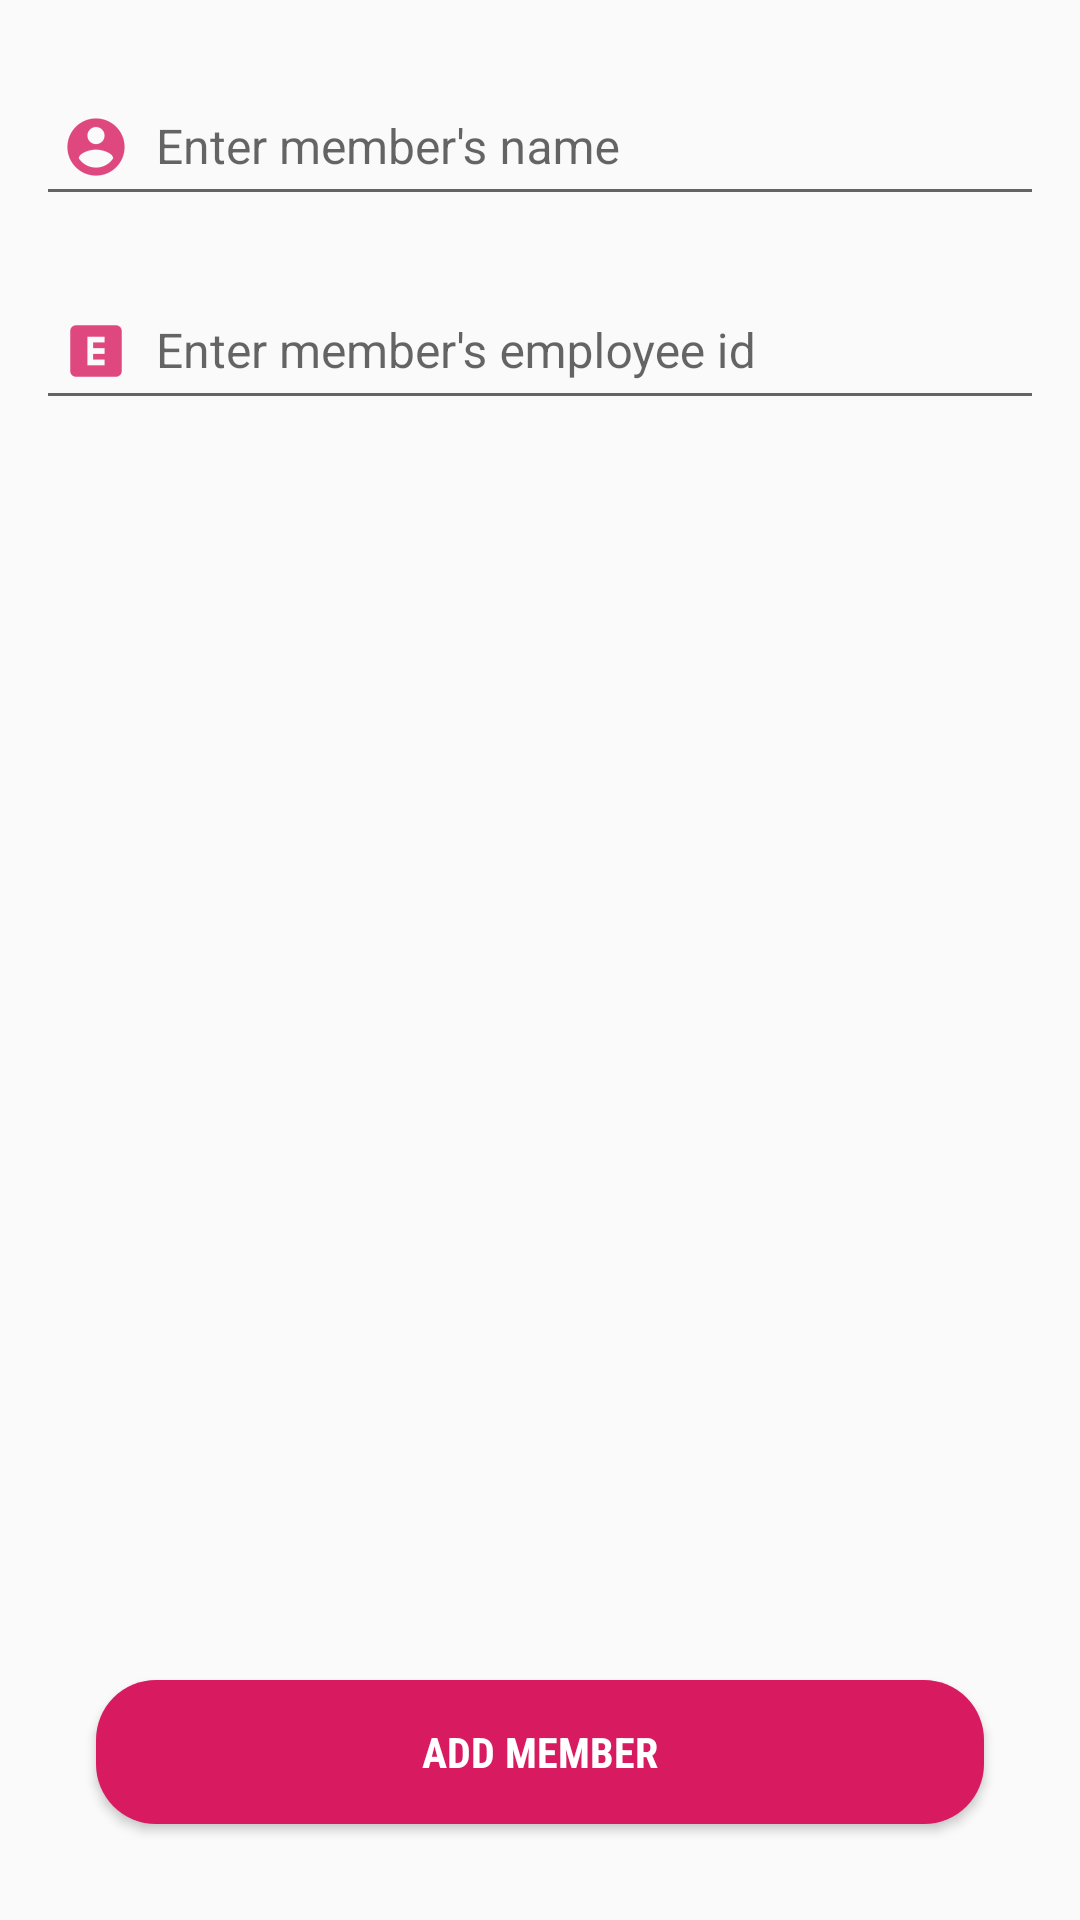

Reconstruct the res/layout file that produces this screen, plus the resources it refers to.
<!-- AndroidManifest.xml: application theme AppTheme -->
<!-- res/layout/activity_add_member.xml -->
<?xml version="1.0" encoding="utf-8"?>
<LinearLayout android:layout_width="match_parent"
    android:layout_height="match_parent"
    android:orientation="vertical"
    xmlns:android="http://schemas.android.com/apk/res/android" >

    <ScrollView
        android:layout_weight="1"
        android:layout_width="match_parent"
        android:layout_height="0dp">


        <LinearLayout android:layout_width="match_parent"
            android:layout_height="wrap_content"
            xmlns:android="http://schemas.android.com/apk/res/android"
            android:orientation="vertical"
            android:padding="12dp"
            >

            <LinearLayout
                android:focusable="true"
                android:focusableInTouchMode="true"
                android:layout_width="0px"
                android:layout_height="0px"/>

            <android.support.design.widget.TextInputLayout
                android:layout_marginBottom="4dp"
                android:layout_width="match_parent"
                android:layout_height="wrap_content">

                <android.support.design.widget.TextInputEditText
                    android:layout_width="match_parent"
                    android:layout_height="wrap_content"
                    android:textSize="16sp"
                    android:drawablePadding="4dp"
                    android:drawableStart="@drawable/ic_action_person"
                    android:hint="@string/enter_member_s_name_here" />

            </android.support.design.widget.TextInputLayout>

            <android.support.design.widget.TextInputLayout
                android:layout_marginTop="4dp"
                android:layout_width="match_parent"
                android:layout_height="wrap_content">

                <android.support.design.widget.TextInputEditText
                    android:layout_width="match_parent"
                    android:layout_height="wrap_content"
                    android:textSize="16sp"
                    android:drawablePadding="4dp"
                    android:drawableStart="@drawable/ic_action_eid"
                    android:hint="@string/enter_member_s_employee_id" />

            </android.support.design.widget.TextInputLayout>
        </LinearLayout>

    </ScrollView>


    <Button
        android:layout_gravity="bottom"
        android:layout_width="match_parent"
        android:layout_height="wrap_content"
        android:layout_margin="32dp"
        android:background="@drawable/round_corners"
        android:text="Add Member"
        android:textColor="#FFFFFF"
        android:padding="8dp"
        android:fontFamily="sans-serif-condensed"
        android:textStyle="bold"
        />

</LinearLayout>
<!-- resources referenced by this layout -->
<resources>
  <!-- drawable ic_action_eid: png bitmap (drawable-hdpi, 309 bytes) -->
  <!-- drawable ic_action_person: png bitmap (drawable-hdpi, 832 bytes) -->
  <!-- drawable round_corners (drawable) -->
  <?xml version="1.0" encoding="utf-8"?>
  <shape android:shape="rectangle"
      xmlns:android="http://schemas.android.com/apk/res/android" >
  
      <corners
          android:radius="20dp"/>
  
      <solid
          android:color="@color/colorAccent"/>
  
  </shape>
  <string name="enter_member_s_employee_id">Enter member\'s employee id</string>
  <string name="enter_member_s_name_here">Enter member\'s name</string>
  <style name="AppTheme" parent="Theme.AppCompat.Light.DarkActionBar">
          
          <item name="colorPrimary">@color/colorPrimary</item>
          <item name="colorPrimaryDark">@color/colorPrimaryDark</item>
          <item name="colorAccent">@color/colorAccent</item>
      </style>
  <color name="colorAccent">#d81b60</color>
  <color name="colorPrimary">#9c27b0</color>
  <color name="colorPrimaryDark">#7b1fa2</color>
</resources>
